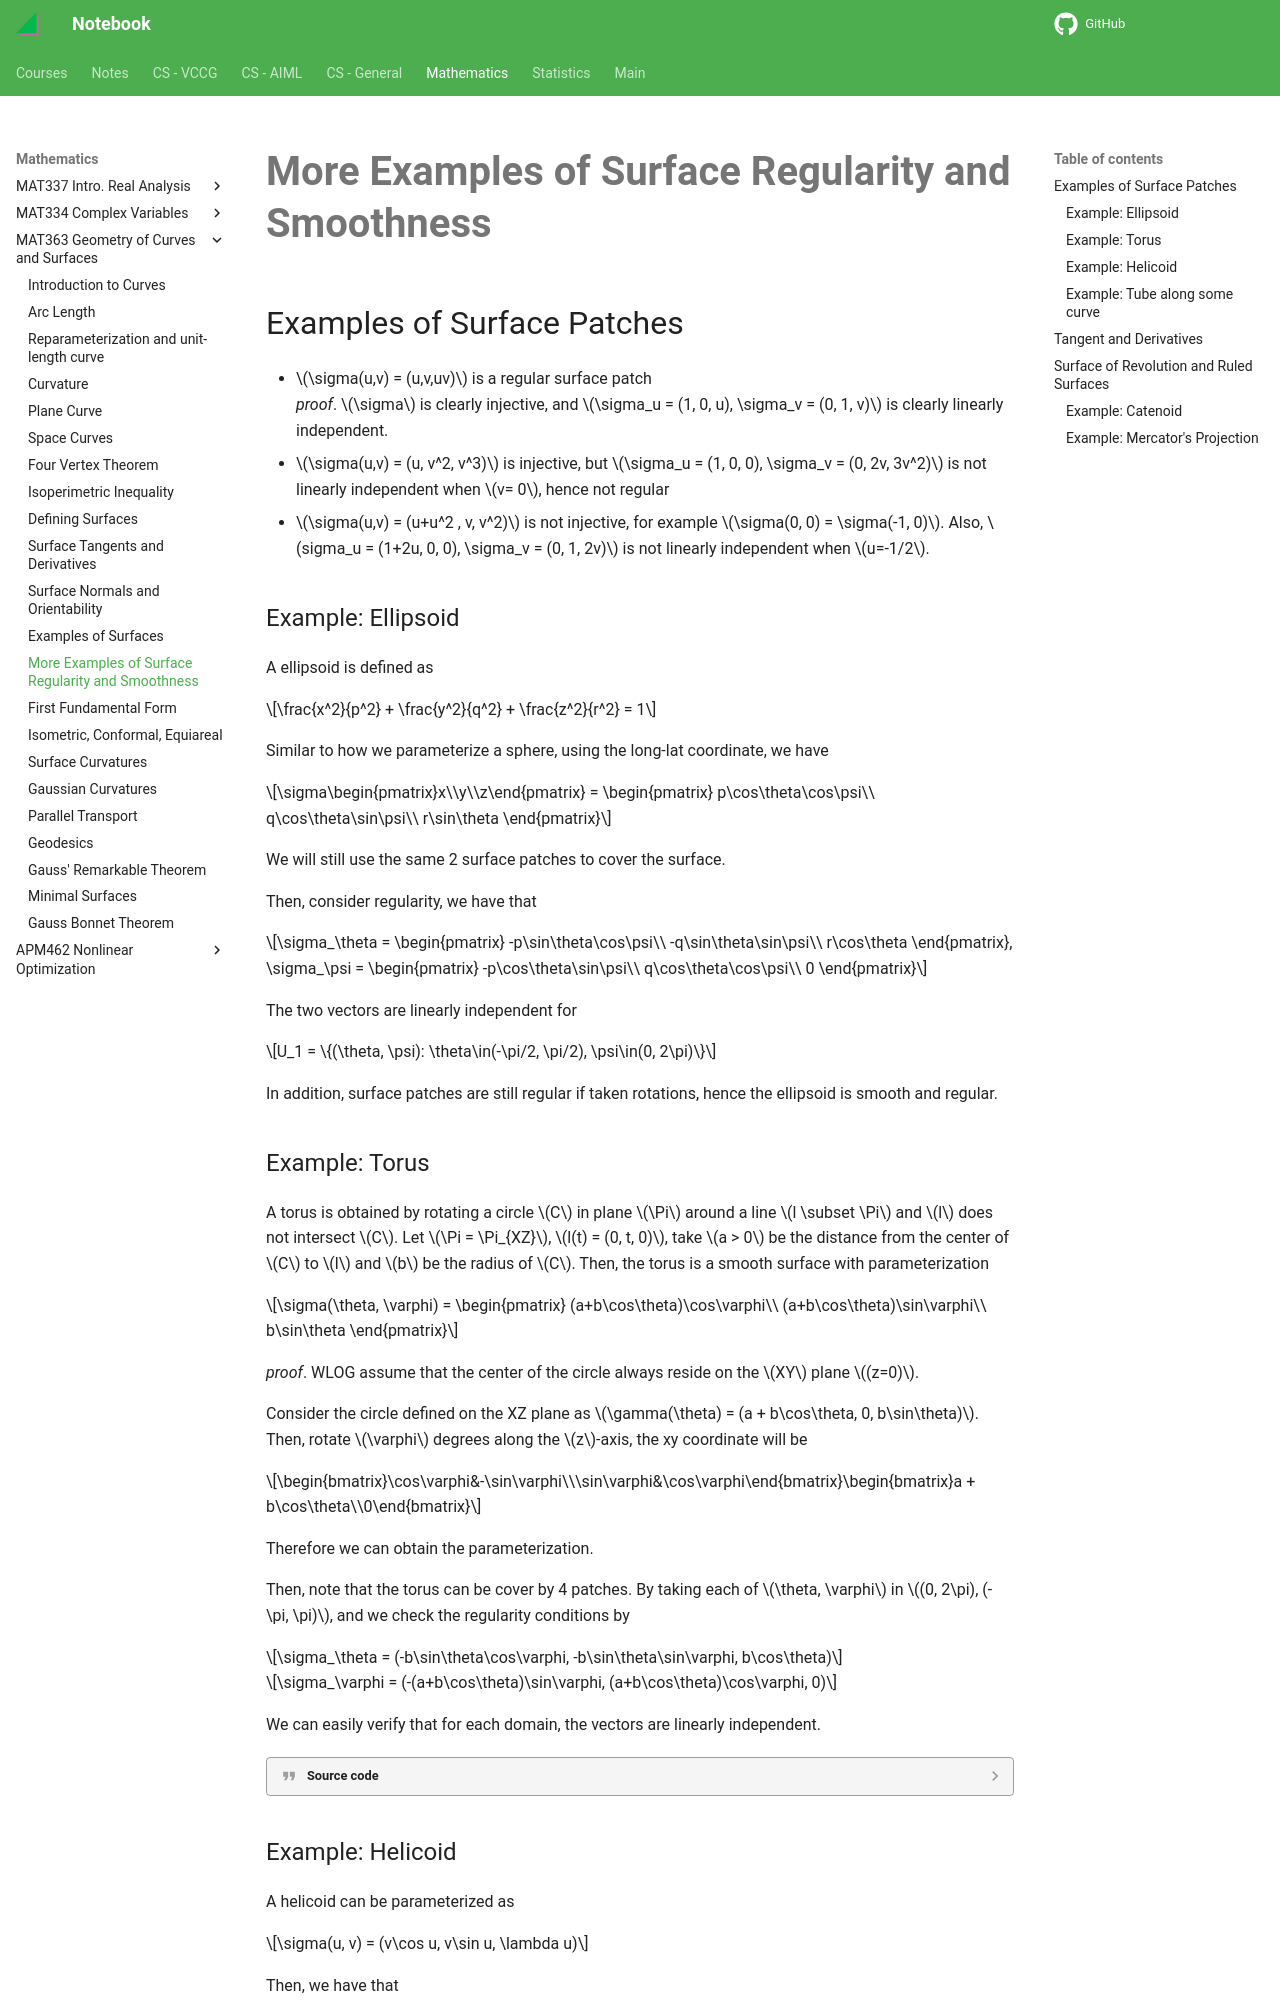

repository: haoda-li/notebook · page: math/mat363/examples_smooth.html · generator: mkdocs

# More Examples of Surface Regularity and Smoothness

## Examples of Surface Patches

- $\sigma(u,v) = (u,v,uv)$ is a regular surface patch  
    _proof_. $\sigma$ is clearly injective, and $\sigma_u = (1, 0, u), \sigma_v = (0, 1, v)$ is clearly linearly independent. 
- $\sigma(u,v) = (u, v^2, v^3)$ is injective, but $\sigma_u = (1, 0, 0), \sigma_v = (0, 2v, 3v^2)$ is not linearly independent when $v= 0$, hence not regular
- $\sigma(u,v) = (u+u^2 , v, v^2)$ is not injective, for example $\sigma(0, 0) = \sigma(-1, 0)$. Also, $sigma_u = (1+2u, 0, 0), \sigma_v = (0, 1, 2v)$ is not linearly independent when $u=-1/2$. 

### Example: Ellipsoid
A ellipsoid is defined as 

$$\frac{x^2}{p^2} + \frac{y^2}{q^2} + \frac{z^2}{r^2} = 1$$

Similar to how we parameterize a sphere, using the long-lat coordinate, we have 

$$\sigma\begin{pmatrix}x\\y\\z\end{pmatrix} = \begin{pmatrix}
p\cos\theta\cos\psi\\
q\cos\theta\sin\psi\\
r\sin\theta
\end{pmatrix}$$

We will still use the same 2 surface patches to cover the surface. 

Then, consider regularity, we have that 

$$\sigma_\theta = \begin{pmatrix}
-p\sin\theta\cos\psi\\
-q\sin\theta\sin\psi\\
r\cos\theta
\end{pmatrix}, \sigma_\psi = \begin{pmatrix}
-p\cos\theta\sin\psi\\
q\cos\theta\cos\psi\\
0
\end{pmatrix}$$

The two vectors are linearly independent for 

$$U_1 = \{(\theta, \psi): \theta\in(-\pi/2, \pi/2), \psi\in(0, 2\pi)\}$$

In addition, surface patches are still regular if taken rotations, hence the ellipsoid is smooth and regular. 

### Example: Torus

A torus is obtained by rotating a circle $C$ in plane $\Pi$ around a line $l \subset \Pi$ and $l$ does not intersect $C$. Let $\Pi = \Pi_{XZ}$, $l(t) = (0, t, 0)$, take $a > 0$ be the distance from the center of $C$ to $l$ and $b$ be the radius of $C$. 
Then, the torus is a smooth surface with parameterization 

$$\sigma(\theta, \varphi) = \begin{pmatrix}
(a+b\cos\theta)\cos\varphi\\
(a+b\cos\theta)\sin\varphi\\
b\sin\theta
\end{pmatrix}$$

_proof_. WLOG assume that the center of the circle always reside on the $XY$ plane $(z=0)$. 


Consider the circle defined on the XZ plane as $\gamma(\theta) = (a + b\cos\theta, 0, b\sin\theta)$.    
Then, rotate $\varphi$ degrees along the $z$-axis, the xy coordinate will be 

$$\begin{bmatrix}\cos\varphi&-\sin\varphi\\\sin\varphi&\cos\varphi\end{bmatrix}\begin{bmatrix}a + b\cos\theta\\0\end{bmatrix}$$

Therefore we can obtain the parameterization. 

Then, note that the torus can be cover by 4 patches. By taking each of $\theta, \varphi$ in $(0, 2\pi), (-\pi, \pi)$, and we check the regularity conditions by 

$$\sigma_\theta = (-b\sin\theta\cos\varphi, -b\sin\theta\sin\varphi, b\cos\theta)$$


$$\sigma_\varphi = (-(a+b\cos\theta)\sin\varphi, (a+b\cos\theta)\cos\varphi, 0)$$

We can easily verify that for each domain, the vectors are linearly independent. 


???quote "Source code" 

    ```python
    --8<-- "mat363/scripts/torus.py"
    ```


```plotly
{"file_path": "mat363/assets/torus.json"}
```
